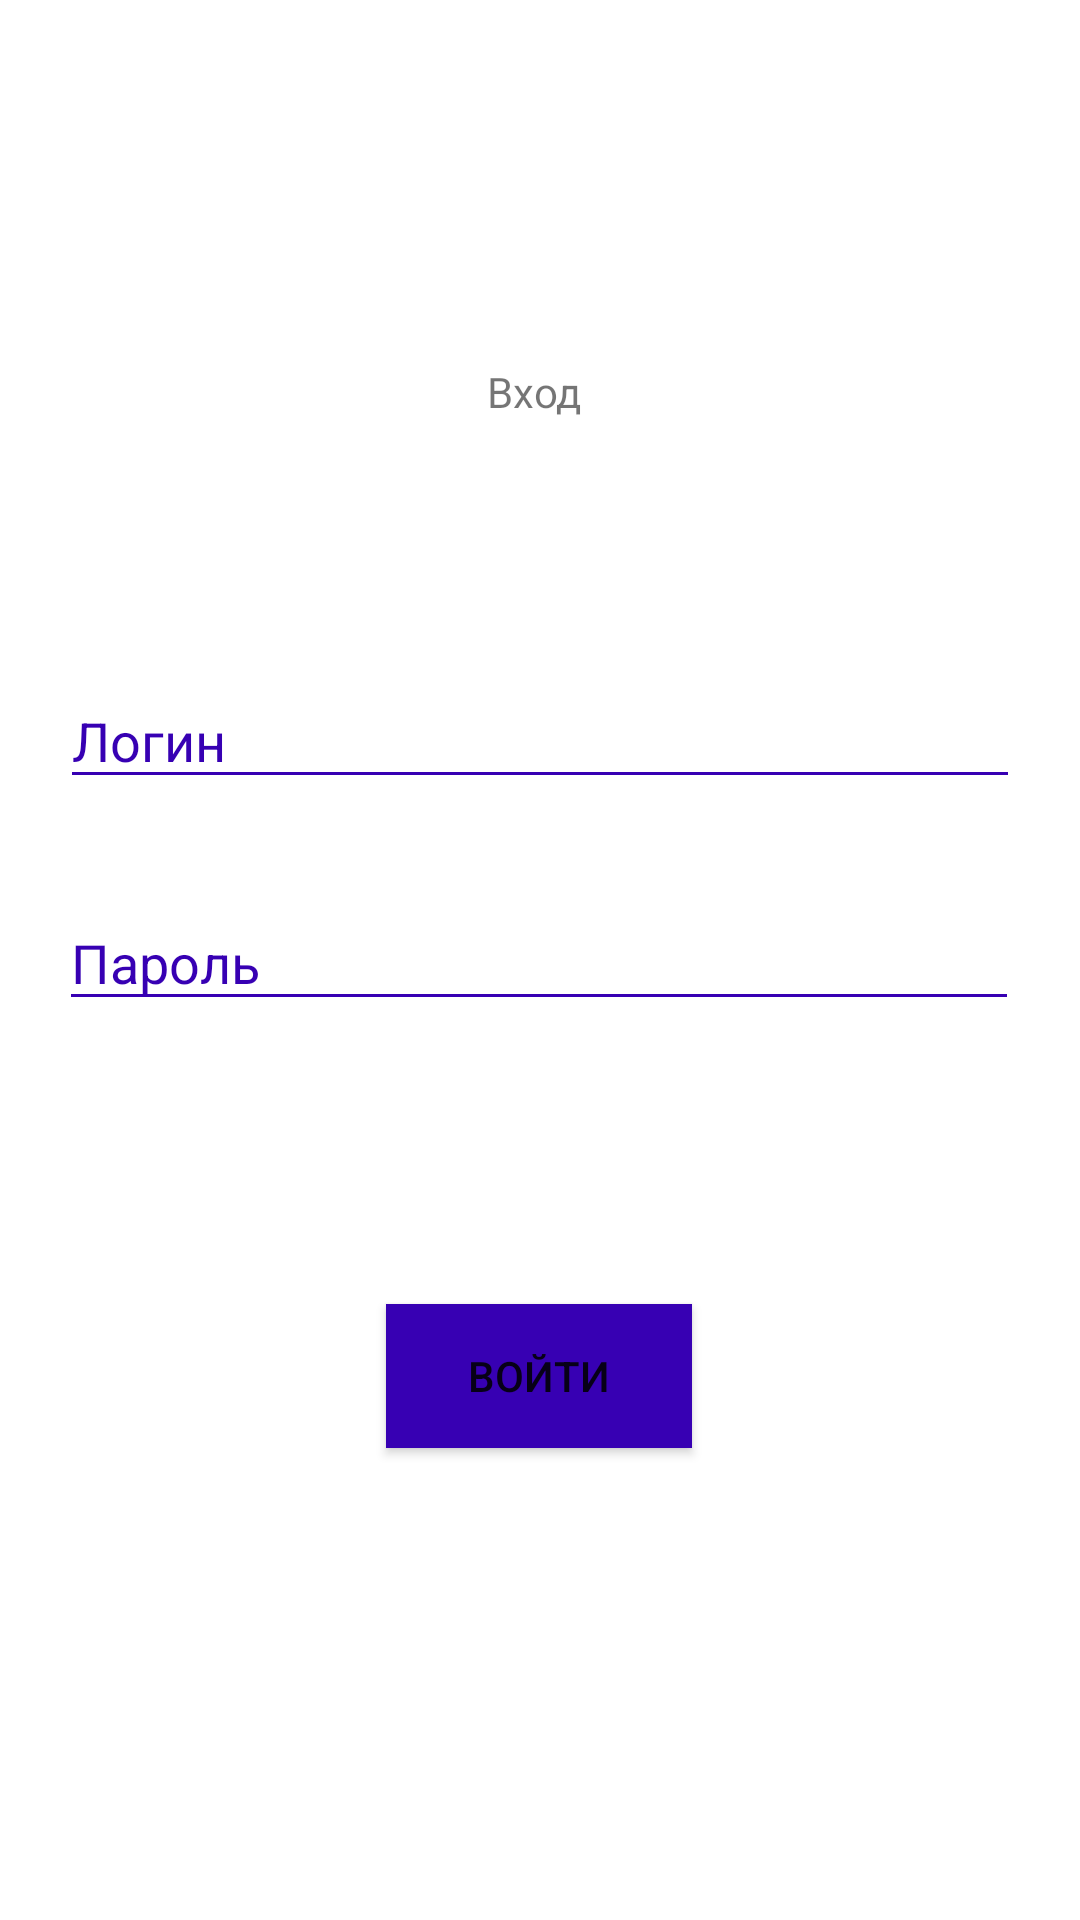

This screen was rendered from an Android layout file. Write that file and the resources it references.
<!-- AndroidManifest.xml: application theme Theme.ClothesApp -->
<!-- res/layout/activity_enter.xml -->
<?xml version="1.0" encoding="utf-8"?>
<androidx.constraintlayout.widget.ConstraintLayout xmlns:android="http://schemas.android.com/apk/res/android"
    xmlns:app="http://schemas.android.com/apk/res-auto"
    xmlns:tools="http://schemas.android.com/tools"
    android:layout_width="match_parent"
    android:layout_height="match_parent"
    android:backgroundTint="#3C39AF"
    tools:context=".Enter">

    <TextView
        android:id="@+id/textView"
        android:layout_width="106dp"
        android:layout_height="21dp"
        android:layout_marginStart="32dp"
        android:layout_marginEnd="32dp"
        android:gravity="center"
        android:text="@string/enterText"
        app:layout_constraintBottom_toBottomOf="parent"
        app:layout_constraintEnd_toEndOf="parent"
        app:layout_constraintHorizontal_bias="0.489"
        app:layout_constraintStart_toStartOf="parent"
        app:layout_constraintTop_toTopOf="parent"
        app:layout_constraintVertical_bias="0.194" />

    <EditText
        android:id="@+id/LoginEnter"
        android:layout_width="320dp"
        android:layout_height="42dp"
        android:layout_marginStart="16dp"
        android:layout_marginEnd="16dp"
        android:backgroundTint="@color/purple_700"
        android:ems="10"
        android:hint="@string/login"
        android:inputType="none"
        android:textColorHint="@color/purple_700"
        app:layout_constraintBottom_toBottomOf="parent"
        app:layout_constraintEnd_toEndOf="parent"
        app:layout_constraintHorizontal_bias="0.494"
        app:layout_constraintStart_toStartOf="parent"
        app:layout_constraintTop_toTopOf="parent"
        app:layout_constraintVertical_bias="0.375" />

    <EditText
        android:id="@+id/PasswordEnter"
        android:layout_width="320dp"
        android:layout_height="42dp"
        android:backgroundTint="@color/purple_700"
        android:ems="10"
        android:hint="@string/password"
        android:inputType="none"
        android:password="true"
        android:textColorHint="@color/purple_700"
        app:layout_constraintBottom_toBottomOf="parent"
        app:layout_constraintEnd_toEndOf="parent"
        app:layout_constraintHorizontal_bias="0.494"
        app:layout_constraintStart_toStartOf="parent"
        app:layout_constraintTop_toTopOf="parent"
        app:layout_constraintVertical_bias="0.499" />

    <Button
        android:id="@+id/EnterButton2"
        android:layout_width="102dp"
        android:layout_height="48dp"
        android:layout_marginStart="32dp"
        android:layout_marginEnd="32dp"
        android:background="@color/purple_700"
        android:gravity="center"
        android:text="@string/toEnter"
        android:onClick="toNextActivity"
        app:layout_constraintBottom_toBottomOf="parent"
        app:layout_constraintEnd_toEndOf="parent"
        app:layout_constraintHorizontal_bias="0.498"
        app:layout_constraintStart_toStartOf="parent"
        app:layout_constraintTop_toTopOf="parent"
        app:layout_constraintVertical_bias="0.734" />

</androidx.constraintlayout.widget.ConstraintLayout>
<!-- resources referenced by this layout -->
<resources>
  <color name="purple_700">#FF3700B3</color>
  <string name="enterText">Вход</string>
  <string name="login">Логин</string>
  <string name="password">Пароль</string>
  <string name="toEnter">Войти</string>
  <style name="Theme.ClothesApp" parent="Theme.MaterialComponents.DayNight.DarkActionBar">
          
          <item name="colorPrimary">@color/purple_500</item>
          <item name="colorPrimaryVariant">@color/purple_700</item>
          <item name="colorOnPrimary">@color/white</item>
          
          <item name="colorSecondary">@color/teal_200</item>
          <item name="colorSecondaryVariant">@color/teal_700</item>
          <item name="colorOnSecondary">@color/black</item>
          
          <item name="android:statusBarColor" tools:targetApi="l">?attr/colorPrimaryVariant</item>
          
      </style>
  <color name="purple_500">#FF6200EE</color>
  <color name="white">#FFFFFFFF</color>
  <color name="teal_200">#FF03DAC5</color>
  <color name="teal_700">#D2F4F4</color>
  <color name="black">#FF000000</color>
</resources>
